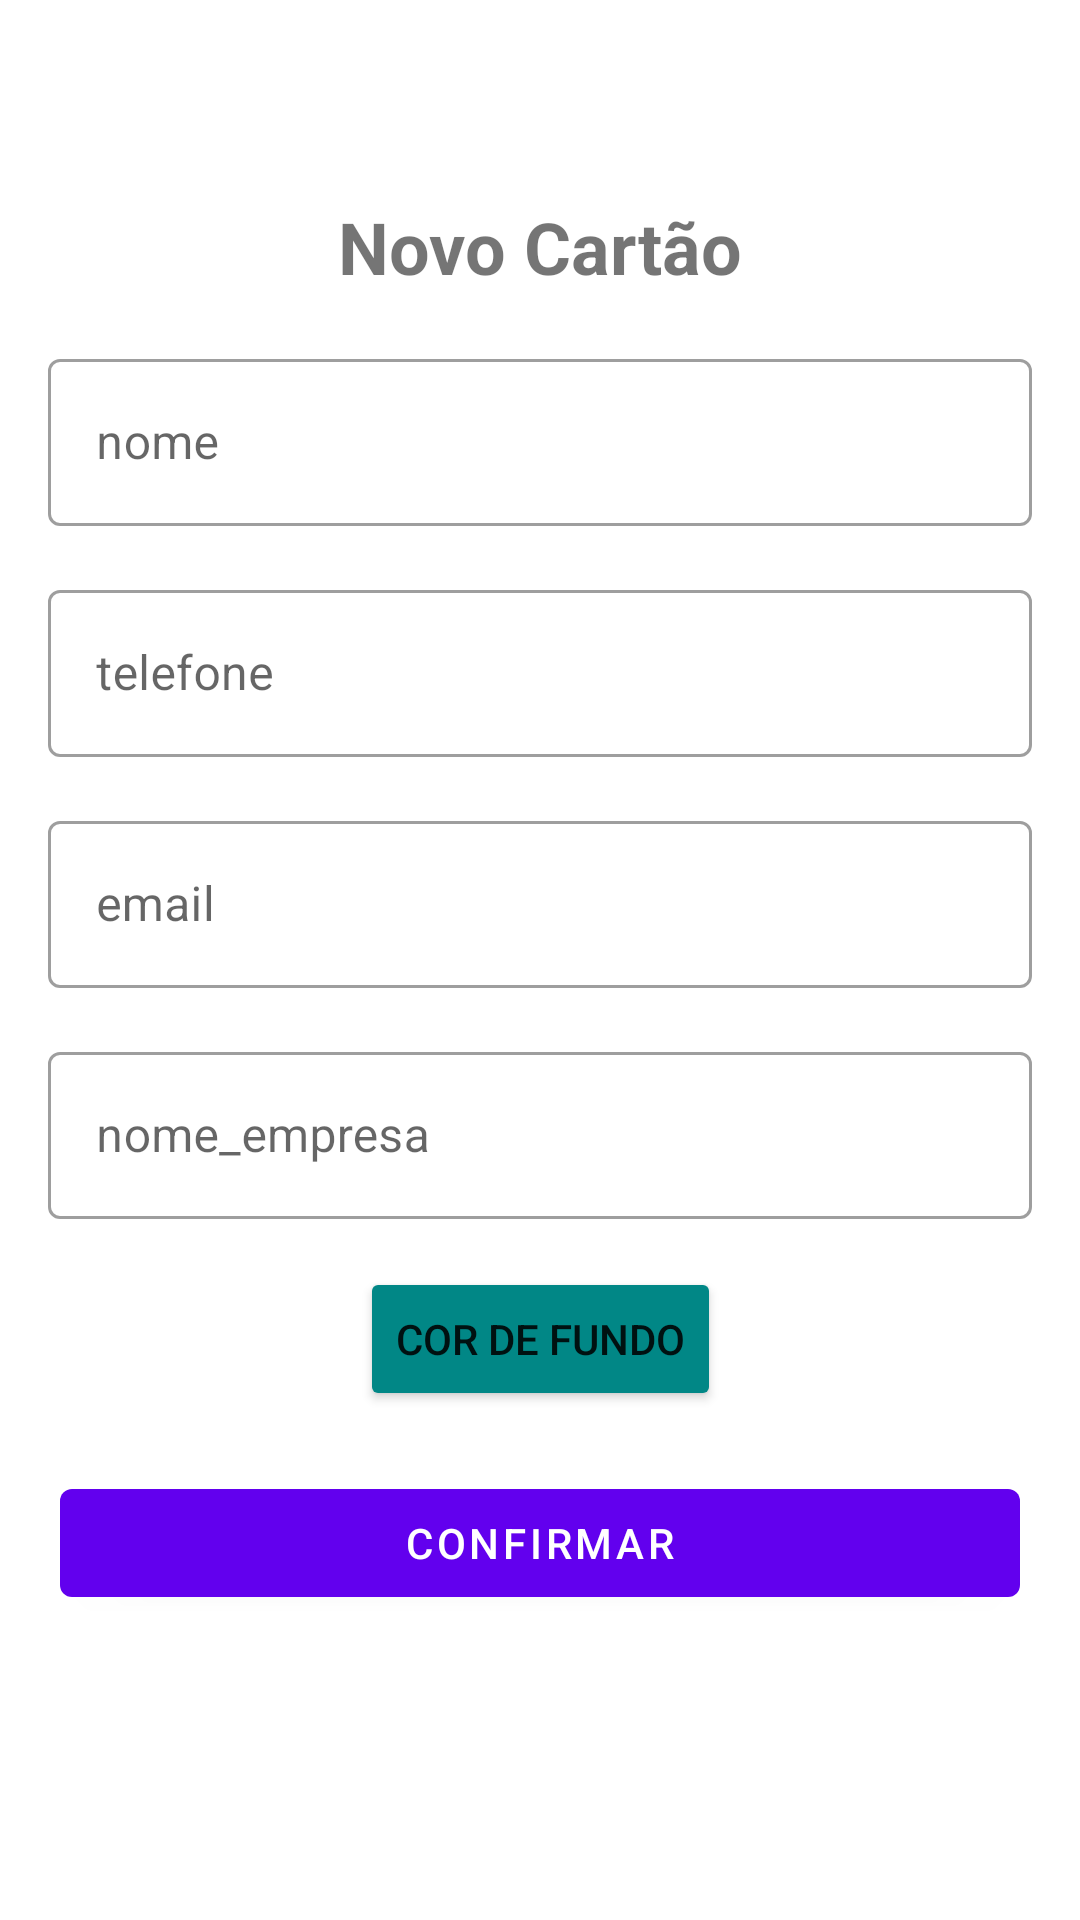

Produce the Android XML layout that renders to this screen, including the resource entries it uses.
<!-- AndroidManifest.xml: application theme Theme.BusinnesCard -->
<!-- res/layout/activity_add_business_card.xml -->
<?xml version="1.0" encoding="utf-8"?>
<androidx.constraintlayout.widget.ConstraintLayout xmlns:android="http://schemas.android.com/apk/res/android"
    xmlns:app="http://schemas.android.com/apk/res-auto"
    xmlns:tools="http://schemas.android.com/tools"
    android:layout_width="match_parent"
    android:layout_height="match_parent"
    tools:context=".ui.AddBusinessCardActivity">

    <ImageButton
        android:id="@+id/close_btn"
        android:layout_width="50dp"
        android:layout_height="50dp"
        android:background="?attr/actionBarItemBackground"
        android:src="@drawable/ic_close"
        app:layout_constraintStart_toStartOf="parent"
        app:layout_constraintTop_toTopOf="parent" />

    <TextView
        android:id="@+id/title"
        android:layout_width="wrap_content"
        android:layout_height="wrap_content"
        android:layout_marginTop="16dp"
        android:text="Novo Cartão"
        android:textSize="24sp"
        android:textStyle="bold"
        app:layout_constraintEnd_toEndOf="parent"
        app:layout_constraintStart_toStartOf="parent"
        app:layout_constraintTop_toBottomOf="@+id/close_btn"


        />

    <com.google.android.material.textfield.TextInputLayout
        android:id="@+id/nome"
        style="@style/Widget.MaterialComponents.TextInputLayout.OutlinedBox"
        android:layout_width="0dp"
        android:layout_height="wrap_content"
        android:layout_margin="16dp"
        android:hint="@string/label_nome"
        app:layout_constraintEnd_toEndOf="parent"
        app:layout_constraintStart_toStartOf="parent"
        app:layout_constraintTop_toBottomOf="@+id/title">

        <com.google.android.material.textfield.TextInputEditText
            android:layout_width="match_parent"
            android:layout_height="match_parent"
            android:inputType="text" />

    </com.google.android.material.textfield.TextInputLayout>

    <com.google.android.material.textfield.TextInputLayout
        android:id="@+id/telefone"
        style="@style/Widget.MaterialComponents.TextInputLayout.OutlinedBox"
        android:layout_width="0dp"
        android:layout_height="wrap_content"
        android:layout_margin="16dp"
        android:hint="telefone"
        app:layout_constraintEnd_toEndOf="parent"
        app:layout_constraintStart_toStartOf="parent"
        app:layout_constraintTop_toBottomOf="@+id/nome">

        <com.google.android.material.textfield.TextInputEditText
            android:layout_width="match_parent"
            android:layout_height="match_parent"
            android:inputType="phone" />
    </com.google.android.material.textfield.TextInputLayout>

    <com.google.android.material.textfield.TextInputLayout
        android:id="@+id/email"
        style="@style/Widget.MaterialComponents.TextInputLayout.OutlinedBox"
        android:layout_width="0dp"
        android:layout_height="wrap_content"
        android:layout_margin="16dp"
        android:hint="email"
        app:layout_constraintEnd_toEndOf="parent"
        app:layout_constraintStart_toStartOf="parent"
        app:layout_constraintTop_toBottomOf="@+id/telefone">

        <com.google.android.material.textfield.TextInputEditText
            android:layout_width="match_parent"
            android:layout_height="match_parent"
            android:inputType="textEmailAddress"

            />

    </com.google.android.material.textfield.TextInputLayout>

    <com.google.android.material.textfield.TextInputLayout
        android:id="@+id/nomeEmpresa"
        style="@style/Widget.MaterialComponents.TextInputLayout.OutlinedBox"
        android:layout_width="0dp"
        android:layout_height="wrap_content"

        android:layout_margin="16dp"
        android:hint="nome_empresa"
        app:layout_constraintEnd_toEndOf="parent"
        app:layout_constraintStart_toStartOf="parent"

        app:layout_constraintTop_toBottomOf="@+id/email">

        <com.google.android.material.textfield.TextInputEditText
            android:layout_width="match_parent"
            android:layout_height="wrap_content"
            android:inputType="text" />

    </com.google.android.material.textfield.TextInputLayout>

    <Button
        android:id="@+id/corFundo"
        android:layout_width="wrap_content"
        android:layout_height="wrap_content"
        android:layout_marginTop="16dp"
        android:backgroundTint="@color/teal_700"
        android:text="COR DE FUNDO"
        app:layout_constraintEnd_toEndOf="parent"
        app:layout_constraintStart_toStartOf="parent"
        app:layout_constraintTop_toBottomOf="@+id/nomeEmpresa">

    </Button>

    <com.google.android.material.button.MaterialButton
        android:id="@+id/confirm_button"
        android:layout_width="0dp"
        android:layout_height="wrap_content"
        android:layout_margin="20dp"
        android:layout_marginHorizontal="16dp"
        android:text="@string/label_confirmar"
        app:layout_constraintEnd_toEndOf="parent"

        app:layout_constraintStart_toStartOf="parent"
        app:layout_constraintTop_toBottomOf="@+id/corFundo"
        app:tint="@null" />

    <androidx.constraintlayout.widget.ConstraintLayout
        android:id="@+id/colorPickerLayout"
        android:layout_width="wrap_content"
        android:layout_height="wrap_content"
        android:background="@color/design_default_color_surface"
        android:backgroundTint="@color/design_default_color_surface"
        android:elevation="2dp"
        android:visibility="gone"
        app:layout_constraintBottom_toBottomOf="parent"
        app:layout_constraintEnd_toEndOf="parent"
        app:layout_constraintStart_toStartOf="parent"
        app:layout_constraintTop_toTopOf="parent">

        <TextView
            android:id="@+id/colorValue"
            android:layout_width="wrap_content"
            android:layout_height="wrap_content"
            android:text=""
            android:textSize="18sp"
            android:textStyle="bold"
            app:layout_constraintBottom_toTopOf="@+id/colorPickerView"
            app:layout_constraintEnd_toEndOf="parent"
            app:layout_constraintStart_toStartOf="parent"
            app:layout_constraintTop_toTopOf="parent"

            />

        <com.skydoves.colorpickerview.ColorPickerView
            android:id="@+id/colorPickerView"
            android:layout_width="300dp"
            android:layout_height="300dp"
            app:initialColor="@color/teal_700"
            app:layout_constraintBottom_toBottomOf="parent"
            app:layout_constraintEnd_toEndOf="parent"
            app:layout_constraintStart_toStartOf="parent"
            app:layout_constraintTop_toTopOf="parent"></com.skydoves.colorpickerview.ColorPickerView>

        <Button
            android:id="@+id/selectColorBtn"
            android:layout_width="wrap_content"
            android:layout_height="wrap_content"
            android:backgroundTint="@color/teal_700"
            android:text="SELECIONAR"
            app:layout_constraintEnd_toEndOf="parent"
            app:layout_constraintStart_toStartOf="parent"
            app:layout_constraintTop_toBottomOf="@+id/colorPickerView"></Button>

    </androidx.constraintlayout.widget.ConstraintLayout>


</androidx.constraintlayout.widget.ConstraintLayout>
<!-- resources referenced by this layout -->
<resources>
  <string name="label_confirmar">confirmar</string>
  <string name="label_nome">nome</string>
  <style name="Theme.BusinnesCard" parent="Theme.MaterialComponents.DayNight.NoActionBar">
          
          <item name="colorPrimary">@color/purple_500</item>
          <item name="colorPrimaryVariant">@color/purple_700</item>
          <item name="colorOnPrimary">@color/white</item>
          
          <item name="colorSecondary">@color/teal_200</item>
          <item name="colorSecondaryVariant">@color/teal_700</item>
          <item name="colorOnSecondary">@color/black</item>
          
          <item name="android:statusBarColor" tools:targetApi="l">?attr/colorPrimaryVariant</item>
          
      </style>
  <!-- not gathered from this repository: default colours our renderer supplied (Android Studio template values) -->
  <color name="purple_500">#FF6200EE</color>
  <color name="purple_700">#FF3700B3</color>
  <color name="teal_200">#FF03DAC5</color>
  <color name="teal_700">#FF018786</color>
  <color name="black">#FF000000</color>
  <color name="white">#FFFFFFFF</color>
</resources>
